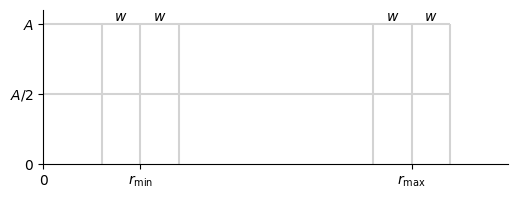

Write the Python code that produced this figure. (Note: this script raises an exception after producing the figure.)
from __future__ import print_function, division

import numpy as np
import matplotlib.pyplot as plt

n = 12
rmin = 2.5
rmax = 9.5
w = 1

r = np.linspace(0, n, n * 20)


def smoothstep(r):
    if r < rmin - w or r > rmax + w:
        return 0
    elif r < rmin + w:
        t = (r - (rmin - w)) / (2 * w)
        return t**2 * (3 - 2 * t)
    elif r > rmax - w:
        t = ((rmax + w) - r) / (2 * w)
        return t**2 * (3 - 2 * t)
    else:  # rmin + w < r < rmax + w
        return 1


fig = plt.figure(figsize=(6, 2), frameon=False)

ax = plt.gca()
ax.spines['top'].set_visible(False)
ax.spines['right'].set_visible(False)

plt.xlim((0, n))
plt.xticks([0, rmin, rmax], ['$0$', r'$r_{\rm min}$', r'$r_{\rm max}$'])

plt.ylim((0, 1.1))
plt.ylim(bottom=0)
plt.yticks([0, 0.5, 1], ['$0$', '$A/2$', '$A$'])

plt.vlines([rmin - w, rmin, rmin + w], 0, 1, color='lightgray')
plt.vlines([rmax - w, rmax, rmax + w], 0, 1, color='lightgray')
plt.hlines([0.5, 1], 0, rmax + w, color='lightgray')

textprm = {'horizontalalignment': 'center',
           'verticalalignment': 'bottom'}
plt.text(rmin - w/2, 1, '$w$', textprm)
plt.text(rmin + w/2, 1, '$w$', textprm)
plt.text(rmax - w/2, 1, '$w$', textprm)
plt.text(rmax + w/2, 1, '$w$', textprm)

plt.plot(r, map(smoothstep, r), color='red')

plt.tight_layout()

#plt.show()
#plt.savefig('smoothstep.svg')
